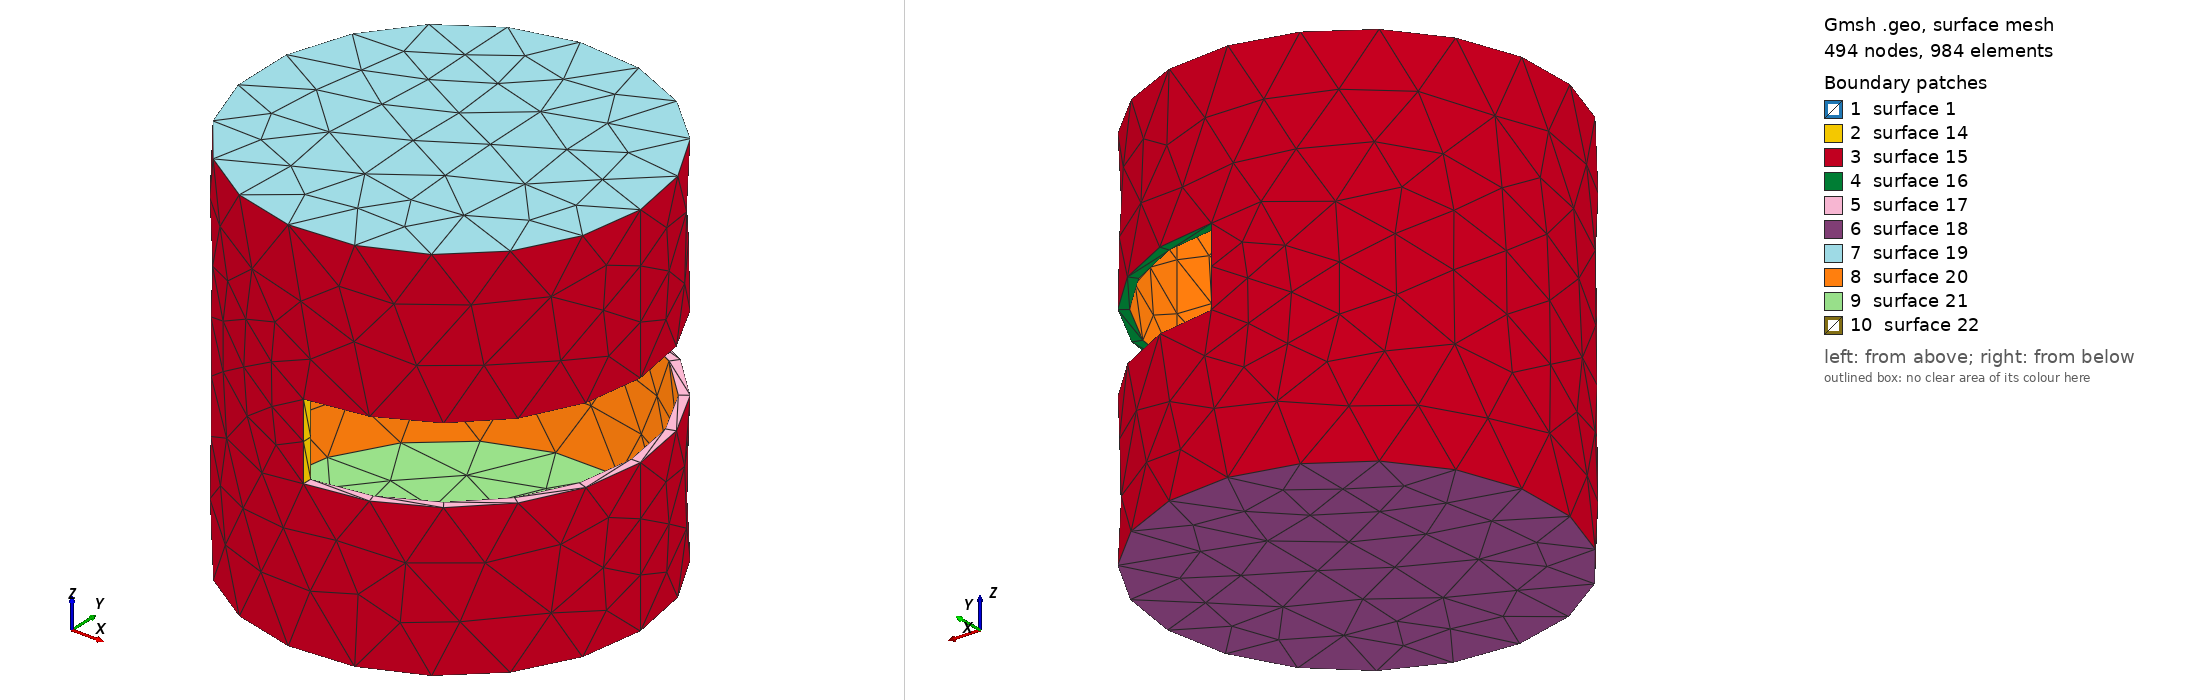

Gmsh geometry script, surface-meshed: 494 nodes, 984 surface elements. Boundary patches (legend numbers): 1 surface 1, 2 surface 14, 3 surface 15, 4 surface 16, 5 surface 17, 6 surface 18, 7 surface 19, 8 surface 20, 9 surface 21, 10 surface 22. Left view from above one corner, right view from below the opposite corner. The script declares no physical surfaces, so the legend lists its geometric surfaces. The drawing asked Gmsh for element sizes between 1% and 20% of the model's largest extent; the script's own settings can give other sizes.

=== slotPi_slotted_cylinder_r1_h2.geo (drawn) ===
// Gmsh project created on Thu Aug 05 11:16:25 2021
SetFactory("OpenCASCADE");

height = 2;
outer_r = 1;
inner_r = 0.95;
wall_thickness = outer_r-inner_r;
slot_angle = Pi;
slot_height=0.4;

Cylinder(1) = {0, 0, -height/2, 0, 0, height, outer_r, 2*Pi};
Cylinder(2) = {0, 0, -height/2+wall_thickness, 0, 0, height-2*wall_thickness, inner_r, 2*Pi};
cyl_vol = BooleanDifference {Volume{1}; Delete;} {Volume{2}; Delete;};

Rectangle(1) = {inner_r, 0, 0, wall_thickness, slot_height, 0};
Rotate {{inner_r, 0, 0}, {0, 0, 0}, Pi/2} { Surface{1}; }
Translate {0, 0, -slot_height/2} { Surface{1}; }
Rotate {{0, 0, 1}, {0, 0, 0}, slot_angle/2} { Surface{1}; }
slot_ids[] = Extrude {{0, 0, 1}, {0, 0, 0}, -slot_angle} { Surface{1}; };

slotted_cyl_vol = BooleanDifference {Volume{cyl_vol}; Delete;} {Volume{slot_ids[1]}; Delete;};
